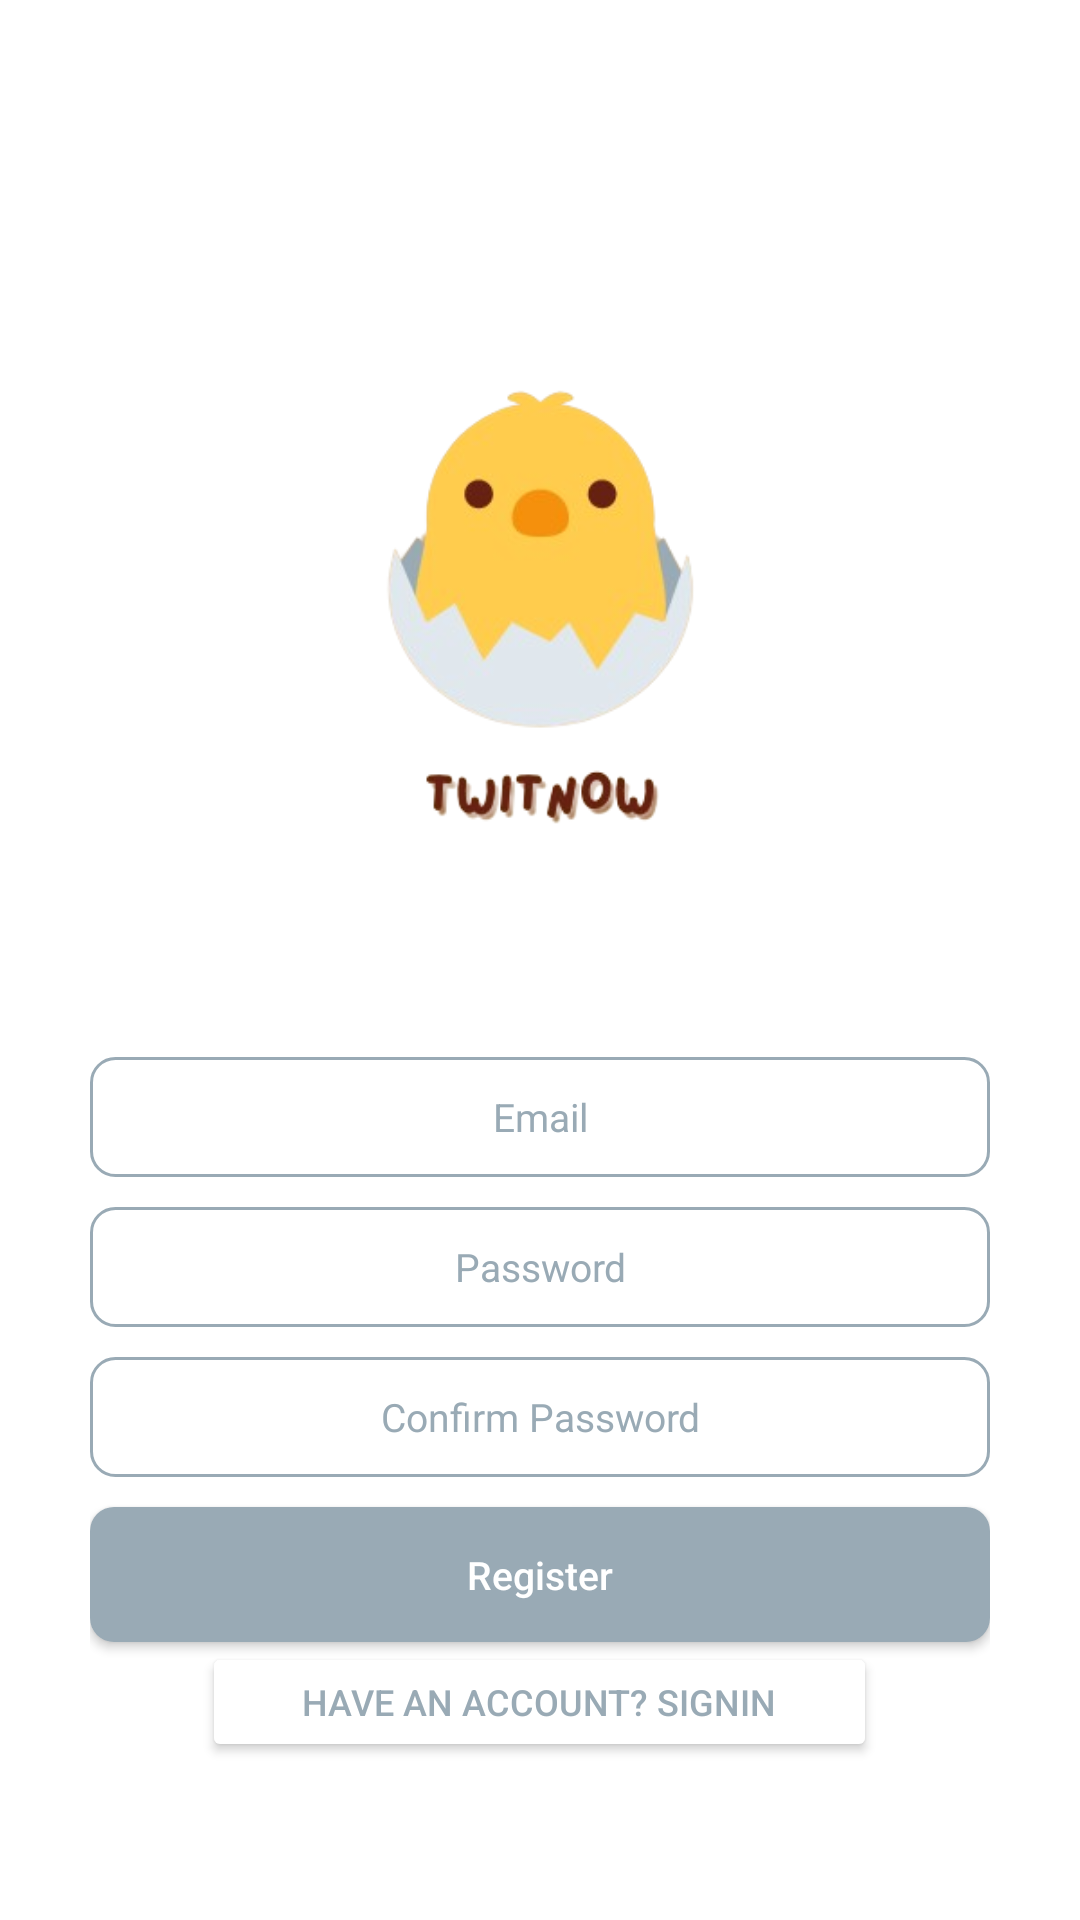

Write the Android layout XML for this screen, with the resource values it uses.
<!-- AndroidManifest.xml: application theme Theme.TwitNow -->
<!-- res/layout/activity_signup.xml -->
<?xml version="1.0" encoding="utf-8"?>
<RelativeLayout xmlns:android="http://schemas.android.com/apk/res/android"
    xmlns:tools="http://schemas.android.com/tools"
    android:id="@+id/signup"
    android:layout_width="match_parent"
    android:layout_height="match_parent"
    android:background="@android:color/white"
    android:fontFamily="@font/inter"
    tools:context=".Signup">

    <RelativeLayout
        android:layout_width="wrap_content"
        android:layout_height="wrap_content"
        android:layout_centerHorizontal="true"
        android:layout_centerVertical="true">

        <ImageView
            android:id="@+id/logo"
            android:layout_width="300dp"
            android:layout_height="300dp"
            android:src="@drawable/twitnow"
            tools:srcCompat="@drawable/twitnow"
            android:contentDescription="@string/logo"/>

        <EditText
            android:id="@+id/RegEmail"
            android:layout_width="300dp"
            android:layout_height="40dp"
            android:layout_below="@id/logo"
            android:layout_centerHorizontal="true"
            android:background="@drawable/edittext_rounded_corners"
            android:ellipsize="start"
            android:gravity="center_vertical|center_horizontal"
            android:hint="@string/Email"
            android:inputType="text"
            android:textColor="#99AAB5"
            android:textColorHint="#99AAB5"
            android:textSize="13sp"
            />

        <EditText
            android:id="@+id/RegPassword"
            android:layout_width="300dp"
            android:layout_height="40dp"
            android:layout_below="@id/RegEmail"
            android:layout_centerHorizontal="true"
            android:layout_marginTop="10dp"
            android:background="@drawable/edittext_rounded_corners"
            android:ellipsize="start"
            android:gravity="center_vertical|center_horizontal"
            android:hint="@string/password"
            android:inputType="textPassword"
            android:textColor="#99AAB5"
            android:textColorHint="#99AAB5"
            android:textSize="13sp" />
        <EditText
            android:id="@+id/RegConfirmPassword"
            android:layout_width="300dp"
            android:layout_height="40dp"
            android:layout_below="@id/RegPassword"
            android:layout_centerHorizontal="true"
            android:layout_marginTop="10dp"
            android:background="@drawable/edittext_rounded_corners"
            android:ellipsize="start"
            android:gravity="center_vertical|center_horizontal"
            android:hint="@string/confirm_password"
            android:inputType="textPassword"
            android:textColor="#99AAB5"
            android:textColorHint="#99AAB5"
            android:textSize="13sp" />
        <ProgressBar
            android:id="@+id/progressBar"
            android:visibility="gone"
            android:layout_centerHorizontal="true"
            android:layout_marginTop="10dp"
            android:layout_below="@id/RegConfirmPassword"
            android:layout_width="20dp"
            android:layout_height="20dp" />

        <androidx.appcompat.widget.AppCompatButton
            android:id="@+id/register"
            android:layout_width="300dp"
            android:layout_height="45dp"
            android:layout_below="@id/progressBar"
            android:layout_centerHorizontal="true"
            android:layout_marginTop="10dp"
            android:background="@drawable/button_rounded_corners"
            android:backgroundTint="#99AAB5"
            android:text="@string/register"
            android:textAllCaps="false"
            android:textColor="@color/white"
            android:textSize="13sp" />



        <Button
            android:id="@+id/login"
            android:layout_width="225dp"
            android:layout_height="40dp"
            android:layout_below="@id/register"
            android:layout_centerHorizontal="true"
            android:backgroundTint="@color/white"
            android:onClick="goToLogin"
            android:text="@string/have_an_account_signin"
            android:textColor="#99AAB5"
            android:textSize="12sp" />
    </RelativeLayout>

</RelativeLayout>
<!-- resources referenced by this layout -->
<resources>
  <color name="white">#FFFFFFFF</color>
  <!-- drawable button_rounded_corners (drawable) -->
  <?xml version="1.0" encoding="utf-8"?>
  <shape xmlns:android="http://schemas.android.com/apk/res/android"
      android:shape="rectangle">
      <solid android:color="#99AAB5" />
      <corners android:radius="8dp" />
  </shape>
  <!-- drawable edittext_rounded_corners (drawable) -->
  <?xml version="1.0" encoding="utf-8"?>
  <selector xmlns:android="http://schemas.android.com/apk/res/android">
  
      <item android:state_pressed="true" android:state_focused="true">
          <shape>
              <solid android:color="#FFFFFF"/>
              <stroke
                  android:width="1dp"
                  android:color="#99AAB5" />
              <corners
                  android:radius="8dp" />
          </shape>
      </item>
  
      <item android:state_pressed="true" android:state_focused="false">
          <shape>
              <solid android:color="#FFFFFF"/>
              <stroke
                  android:width="1dp"
                  android:color="#99AAB5" />
              <corners
                  android:radius="8dp" />
          </shape>
      </item>
  
      <item android:state_pressed="false" android:state_focused="true">
          <shape>
              <solid android:color="#FFFFFF"/>
              <stroke
                  android:width="1dp"
                  android:color="#99AAB5" />
              <corners
                  android:radius="8dp" />
          </shape>
      </item>
  
      <item android:state_pressed="false" android:state_focused="false">
          <shape>
              <solid android:color="#FFFFFF"/>
  
              <stroke
                  android:width="1dp"
                  android:color="#99AAB5" />
              <corners
                  android:radius="8dp" />
          </shape>
      </item>
  
      <item android:state_enabled="true">
          <shape>
              <padding
                  android:left="4dp"
                  android:top="4dp"
                  android:right="4dp"
                  android:bottom="4dp"
                  />
          </shape>
      </item>
  
  </selector>
  <!-- drawable twitnow: png bitmap (drawable, 49484 bytes) -->
  <string name="Email">Email</string>
  <string name="confirm_password">Confirm Password</string>
  <string name="have_an_account_signin">have an account? Signin</string>
  <string name="logo">Logo</string>
  <string name="password">Password</string>
  <string name="register">Register</string>
  <style name="Theme.TwitNow" parent="Base.Theme.TwitNow" />
  <style name="Base.Theme.TwitNow" parent="Theme.Material3.DayNight.NoActionBar">
          
          
      </style>
</resources>
